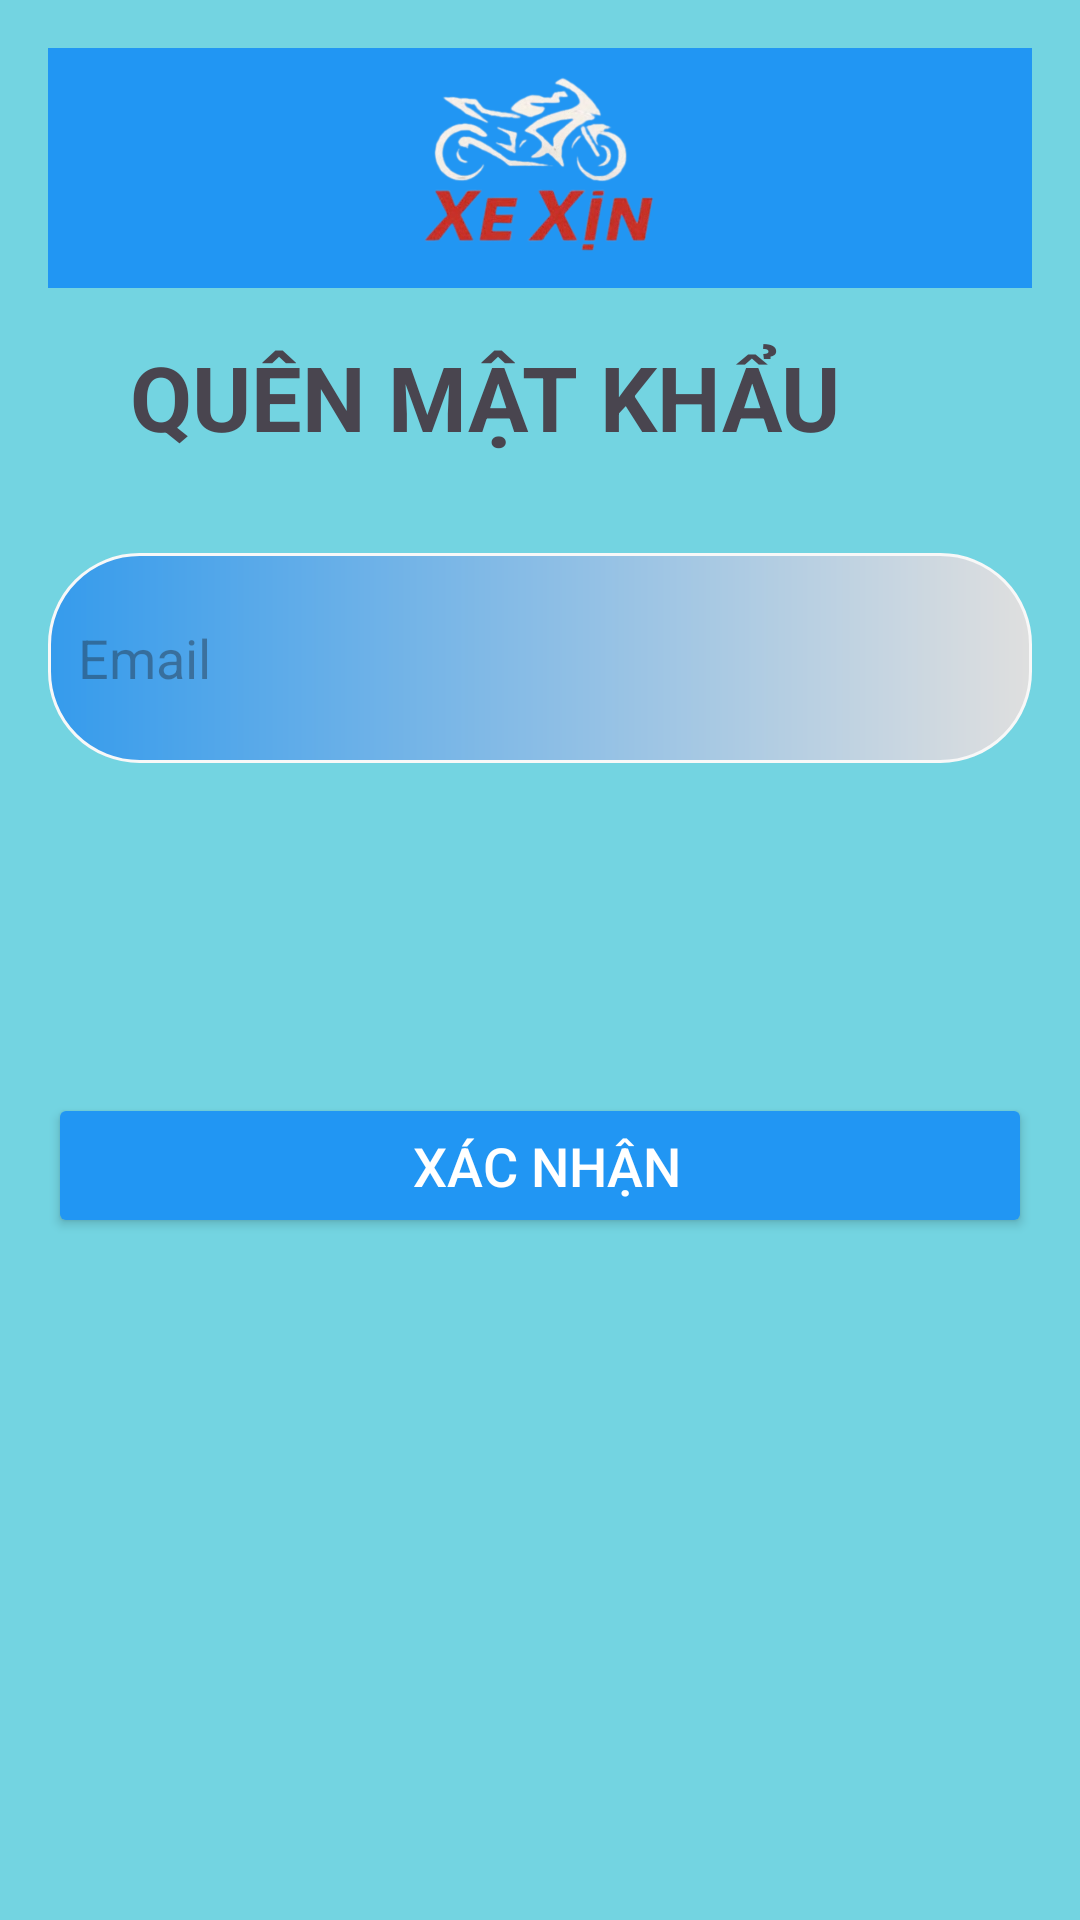

Produce the Android XML layout that renders to this screen, including the resource entries it uses.
<!-- AndroidManifest.xml: application theme Theme.Doan10 -->
<!-- res/layout/quen_mk_layout.xml -->
<?xml version="1.0" encoding="utf-8"?>
<LinearLayout xmlns:android="http://schemas.android.com/apk/res/android"
    xmlns:tools="http://schemas.android.com/tools"
    android:id="@+id/main"
    android:layout_width="match_parent"
    android:layout_height="match_parent"
    android:layout_gravity="center"
    android:background="#73D4E1"
    android:orientation="vertical"
    android:padding="16dp"
    tools:context=".quen_mk_blank">

    <ImageView
        android:id="@+id/img_logo"
        android:layout_width="match_parent"
        android:layout_height="80dp"
        android:layout_marginBottom="16dp"
        android:background="#2196F3"
        android:scaleType="centerInside"
        android:src="@drawable/img" />

    <TextView
        android:layout_width="273dp"
        android:layout_height="wrap_content"
        android:layout_gravity="center_horizontal"
        android:layout_marginBottom="32dp"
        android:text="QUÊN MẬT KHẨU"
        android:textSize="30sp"
        android:textStyle="bold" />
    
    <RelativeLayout
        android:layout_width="match_parent"
        android:layout_height="wrap_content"
        android:layout_marginBottom="40dp">

        <EditText
            android:id="@+id/etForgotPassUsers"
            android:layout_width="match_parent"
            android:layout_height="wrap_content"
            android:background="@drawable/custom_tb"
            android:gravity="left|center"
            android:hint="@string/hint_login_admin"
            android:inputType="textEmailAddress"
            android:padding="10dp"
            android:paddingEnd="48dp" />
    </RelativeLayout>

    <Button
        android:id="@+id/btnAcceptUsers"
        android:layout_width="match_parent"
        android:layout_height="wrap_content"
        android:layout_marginTop="70dp"
        android:layout_marginBottom="20dp"
        android:backgroundTint="#2196F3"
        android:padding="12dp"
        android:text=" Xác Nhận"
        android:textColor="#FFFFFF"
        android:textSize="18dp" />


    <TextView
        android:id="@+id/tvPassword"
        android:layout_width="match_parent"
        android:layout_height="wrap_content"
        android:textColor="@android:color/holo_red_dark"
        android:textSize="18sp"
        android:visibility="gone"
        android:paddingTop="16dp" />

</LinearLayout>
<!-- resources referenced by this layout -->
<resources>
  <!-- drawable custom_tb (drawable) -->
  <?xml version="1.0" encoding="utf-8"?>
  <shape xmlns:android="http://schemas.android.com/apk/res/android"
      android:shape="rectangle"
      >
      <size android:width="100dp"
          android:height="70dp"
          />
      <gradient android:startColor="#359BEC"
          android:endColor="#DFDFDF"/>
      <corners android:radius="30dp"/>
      <stroke android:color="#F8F8F8"
          android:width="1dp"/>
  </shape>
  <!-- drawable img: png bitmap (drawable, 234666 bytes) -->
  <string name="hint_login_admin">Email</string>
  <style name="Theme.Doan10" parent="Base.Theme.Doan10" />
  <style name="Base.Theme.Doan10" parent="Theme.Material3.DayNight.NoActionBar">
          
          
      </style>
</resources>
